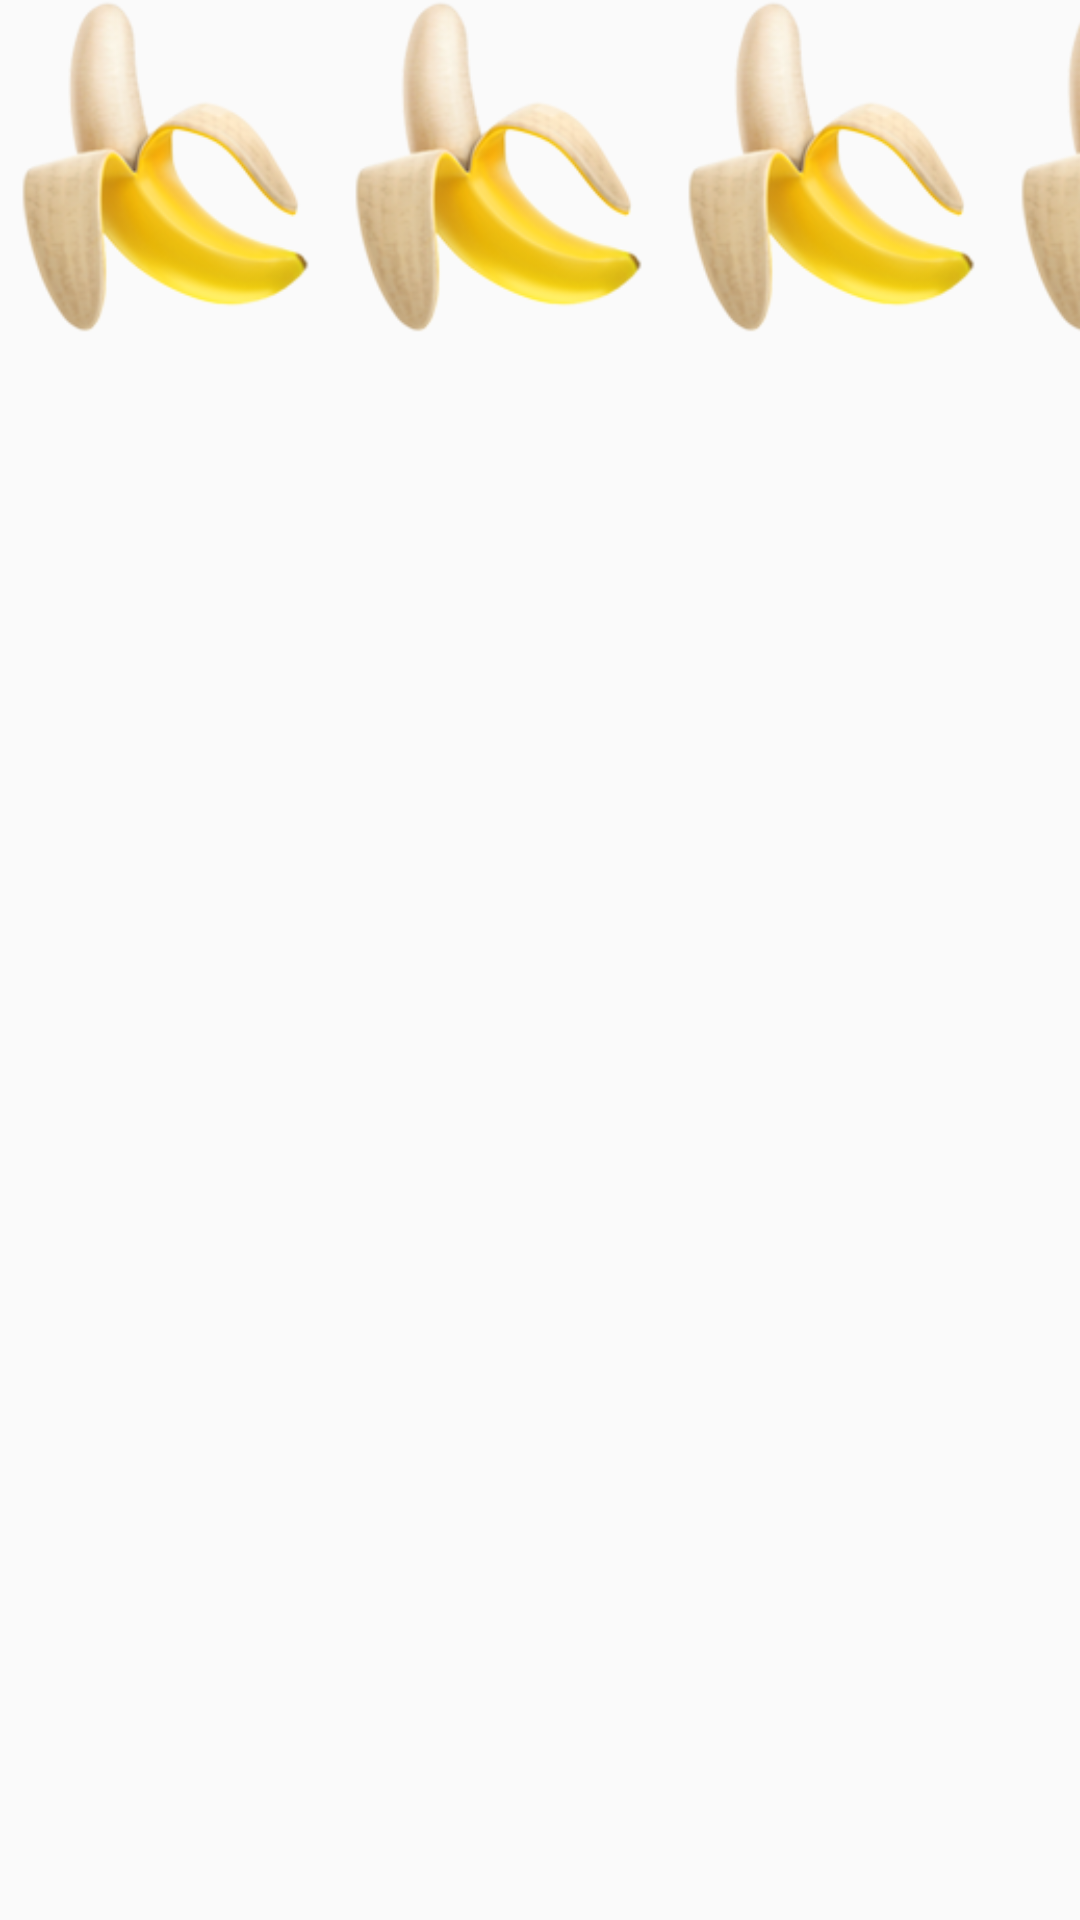

Here is an Android app screen rendered from its layout file. Give the layout XML and the strings, colors and styles it references.
<!-- AndroidManifest.xml: application theme AppTheme -->
<!-- res/layout/history_item.xml -->
<?xml version="1.0" encoding="utf-8"?>
<LinearLayout xmlns:android="http://schemas.android.com/apk/res/android"
    xmlns:app="http://schemas.android.com/apk/res-auto"
    android:layout_width="match_parent"
    android:layout_height="wrap_content"
    android:layout_marginBottom="10dp">

    <ImageView
        android:id="@+id/fruit_0"
        android:layout_width="match_parent"
        android:layout_height="wrap_content"
        android:layout_weight="1"
        android:adjustViewBounds="true"
        app:srcCompat="@drawable/banana" />

    <ImageView
        android:id="@+id/fruit_1"
        android:layout_width="match_parent"
        android:layout_height="wrap_content"
        android:layout_weight="1"
        android:adjustViewBounds="true"
        app:srcCompat="@drawable/banana" />

    <ImageView
        android:id="@+id/fruit_2"
        android:layout_width="match_parent"
        android:layout_height="wrap_content"
        android:layout_weight="1"
        android:adjustViewBounds="true"
        app:srcCompat="@drawable/banana" />

    <ImageView
        android:id="@+id/fruit_3"
        android:layout_width="match_parent"
        android:layout_height="wrap_content"
        android:layout_weight="1"
        android:adjustViewBounds="true"
        app:srcCompat="@drawable/banana" />

    <fr.epsi.fruitymind.EvalView
        android:id="@+id/evaluation"
        android:layout_width="wrap_content"
        android:layout_height="match_parent"
        android:layout_weight="1">

    </fr.epsi.fruitymind.EvalView>

</LinearLayout>
<!-- resources referenced by this layout -->
<resources>
  <!-- drawable banana: png bitmap (drawable, 22313 bytes) -->
  <style name="AppTheme" parent="Theme.AppCompat.DayNight">
  
      
          <item name="colorPrimary">@color/colorPrimary</item>
          <item name="colorPrimaryDark">@color/colorPrimaryDark</item>
          <item name="colorAccent">@color/colorAccent</item>
          <item name="android:windowBackground">@color/windowBackground</item>
      </style>
  <color name="colorPrimary">#FC1542</color>
  <color name="colorPrimaryDark">#CB0040</color>
  <color name="colorAccent">#43A047</color>
  <color name="windowBackground">#FAFAFA</color>
</resources>
